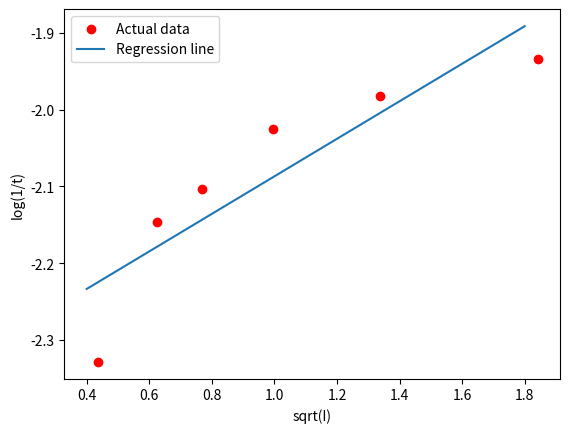

Recreate this plot in Python.
#!/usr/bin/env python
# coding: utf-8

# In[2]:


import numpy as np
import pandas as pd
import matplotlib.pyplot as plt


# In[7]:


# log(1/t) = D + 1.018 * z1 * z2 * sqrt(I)
# I = E Ci Zi**2

t = np.array([213, 140, 127, 106, 96, 86])
n = np.arange(1, 7)

I_base = 0.002 * (1 + 2**2) + 0.04 * (1 + 1) + 0.02 * (1 + 2**2)
I = I_base + np.array([0., 0.2, 0.4, 0.8, 1.6, 3.2])

sqrt_I = np.sqrt(I)

i_t = 1 / t
log_i_t = np.log10(i_t)

d = {
    'n': n,
    'I': I,
    'sqrt_I': sqrt_I,
    't': t,
    '1/t': i_t,
    'log(1/t)': log_i_t,
}

df = pd.DataFrame(d)
df.set_index('n', inplace=True)
print(df)


# In[15]:


from scipy.stats import linregress
line = linregress(sqrt_I, log_i_t)
slope, b = line[0], line[1]
f = lambda x: slope * x + b


# In[18]:


plt.scatter(sqrt_I, log_i_t, label='Actual data', c='r')

x = np.linspace(0.4, 1.8, 100)
plt.plot(x, f(x), label='Regression line')
plt.xlabel('sqrt(I)')
plt.ylabel('log(1/t)')
plt.legend()
plt.show()


# In[21]:


z1z2 = slope / 1.018

print(f'slope = {slope: .4}')
print(f'z1z2 = {z1z2: .4}')

